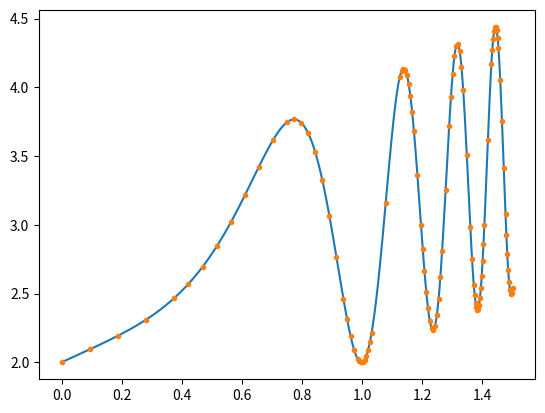

Write Python code to recreate this figure.
import numpy as np
import matplotlib.pyplot as plt
import sys
from scipy.integrate import quad


#
# Integrand function
#

def f(x):
    return 2.0 + np.sin(1.5 * np.pi * x**4) + x



#
# Main script
#

x_min = 0.0
x_max = 1.5
# eps = 1e-2
eps = 5e-3


counter = 0
# Keep track of evaluation points, for illustration
x_vals = [x_min, x_max]

# Recursive integration function
def recursive_integrate(x_min, x_max, eps):

    global x_vals
    global counter
    counter += 1

    print()
    print("counter:", counter)
    print(f"Integrate:   x_min: {x_min:.6e},  x_max: {x_max:.6e}")

    # Compute T1
    h = x_max - x_min
    T_1 = 0.5 * h * (f(x_min) + f(x_max))

    # Compute T2
    h = 0.5 * h
    x_mid = x_min + h
    T_2 = 0.5* T_1 + h * f(x_mid)

    # Relative difference
    rel_diff = np.abs((T_2 - T_1) / (T_1 + 0.001 * eps))

    # Some output
    print(f"T_1:      {T_1:.10e}")
    print(f"T_2:      {T_2:.10e}")
    print(f"rel_diff: {rel_diff:.10e}")

    # Store points, only for illustration
    x_vals.append(x_mid)

    # Should I stay or should I go?
    if rel_diff < eps:
        print("Done with this part.")
        return (4. / 3.) * T_2 - (1. / 3.) * T_1  # Simpson's rule
    else:
        print("Split this part.")
        return recursive_integrate(x_min, x_mid, eps) + recursive_integrate(x_mid, x_max, eps)



# 
# Output and plot
# 

result = recursive_integrate(x_min, x_max, eps)
print("Done!")

print()
print(f"Our result:  {result:.10e}")

scipy_result = quad(f, x_min, x_max)[0]
print(f"Scipy quad:  {scipy_result:.10e}")


# Illustrate which x points we've used by marking 
# them on a plot of the integrand function
x_vals = np.array(x_vals)
f_vals = f(x_vals)

z = np.argsort(x_vals)
x_vals = x_vals[z]
f_vals = f_vals[z]

x_vals_plot = np.linspace(x_min, x_max, 1001)
f_vals_plot = f(x_vals_plot)

plt.plot(x_vals_plot, f_vals_plot, '-')
plt.plot(x_vals, f_vals, '.')

plt.show()
